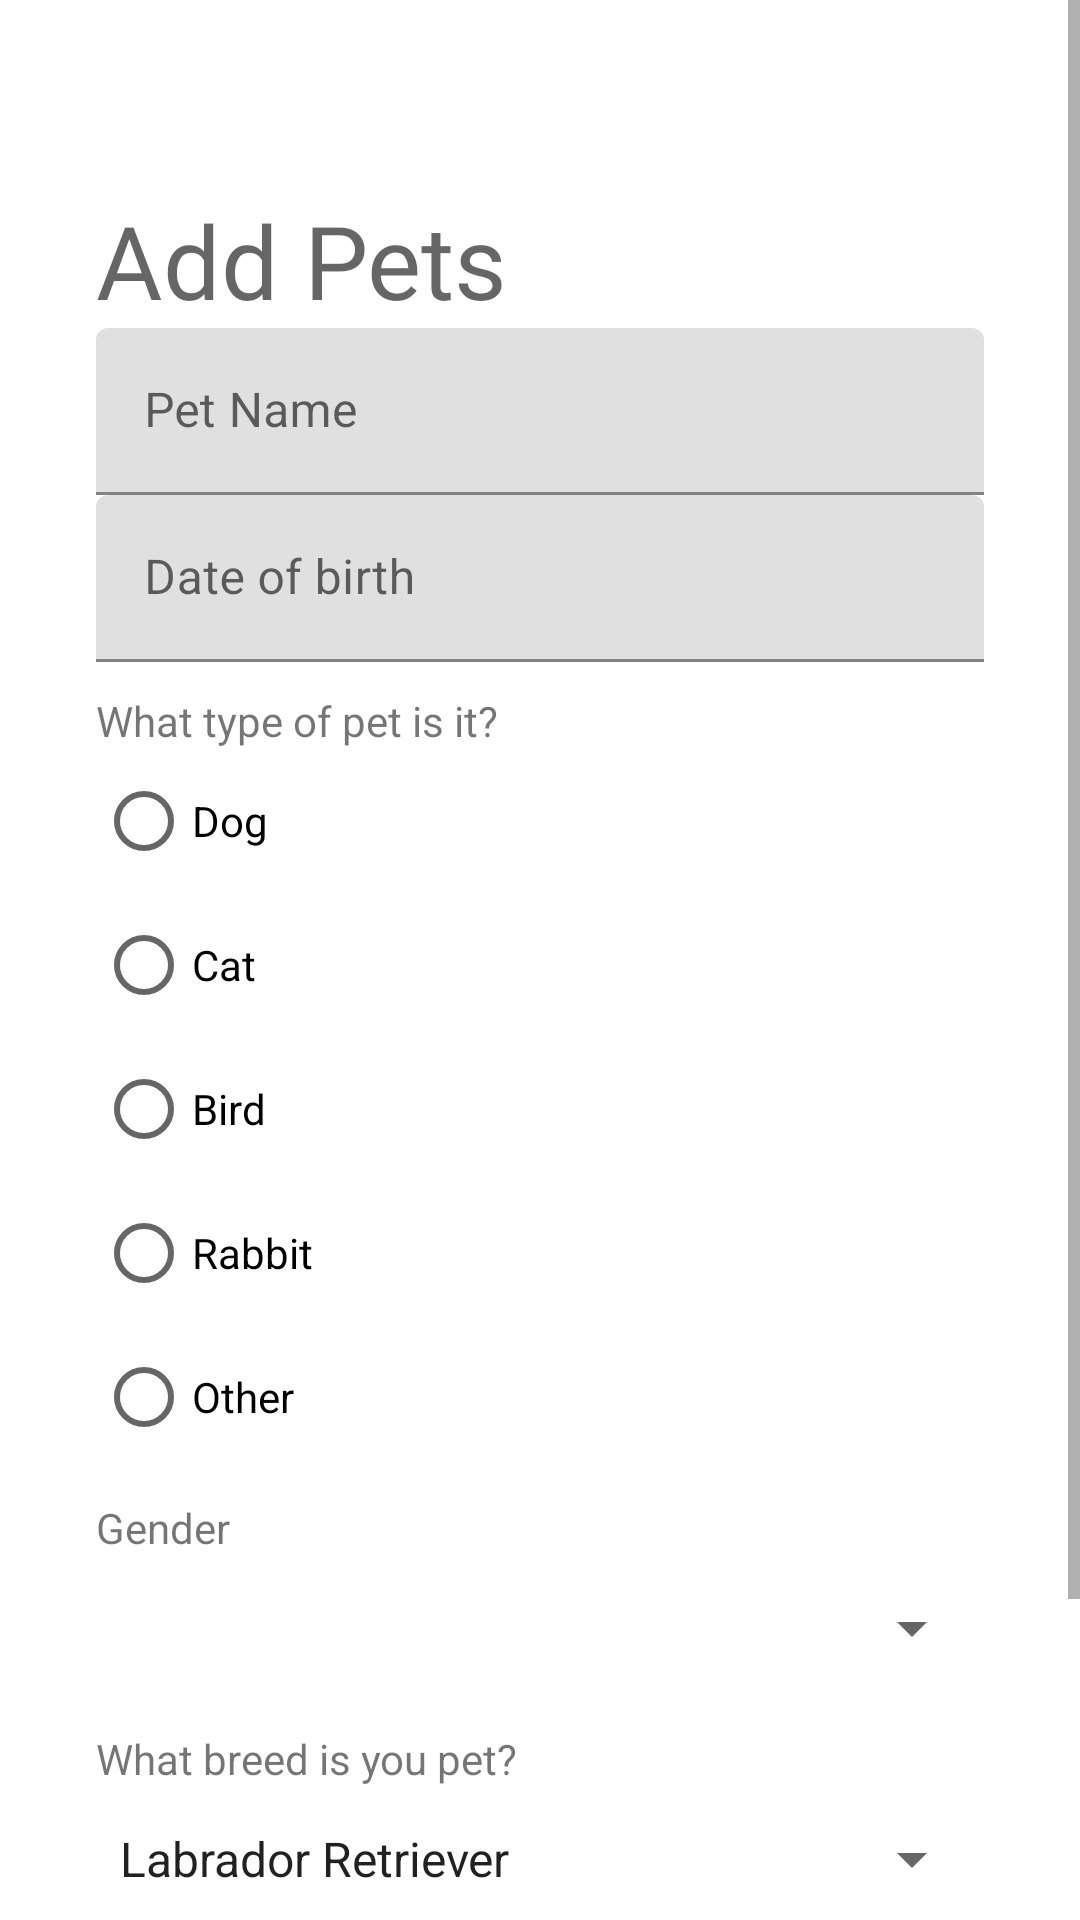

Android layout source for this screen:
<!-- AndroidManifest.xml: application theme Theme.PetPal -->
<!-- res/layout/activity_add_new_pet.xml -->
<?xml version="1.0" encoding="utf-8"?>
<androidx.constraintlayout.widget.ConstraintLayout xmlns:android="http://schemas.android.com/apk/res/android"
    xmlns:app="http://schemas.android.com/apk/res-auto"
    xmlns:tools="http://schemas.android.com/tools"
    android:layout_width="match_parent"
    android:layout_height="match_parent"
    tools:context=".ui.myPets.AddNewPetActivity">
    <ScrollView
        android:id="@+id/scrollView2"
        android:layout_width="0dp"
        android:layout_height="0dp"
        app:layout_constraintBottom_toBottomOf="parent"
        app:layout_constraintEnd_toEndOf="parent"
        app:layout_constraintHorizontal_bias="0.0"
        app:layout_constraintStart_toStartOf="parent"
        app:layout_constraintTop_toTopOf="parent"
        app:layout_constraintVertical_bias="0.0">

        <LinearLayout
            android:layout_width="match_parent"
            android:layout_height="match_parent"
            android:layout_marginLeft="32dp"
            android:layout_marginRight="32dp"
            android:orientation="vertical">


            <TextView
                android:id="@+id/textView3"
                android:layout_width="wrap_content"
                android:layout_height="wrap_content"
                android:layout_marginTop="64dp"
                android:fontFamily="@font/inter_medium"
                android:text="Add Pets"
                android:textAppearance="@style/TextAppearance.AppCompat.Display1" />

            <com.google.android.material.textfield.TextInputLayout
                android:layout_width="match_parent"
                android:layout_height="wrap_content"
                android:hint="Pet Name"
                android:id="@+id/editTextTextPetName"
                >

                <com.google.android.material.textfield.TextInputEditText
                    android:layout_width="match_parent"
                    android:layout_height="wrap_content"/>
            </com.google.android.material.textfield.TextInputLayout>



















            











            <com.google.android.material.textfield.TextInputLayout
                android:layout_width="match_parent"
                android:layout_height="wrap_content"
                android:hint="Date of birth"

                android:inputType="date"
                >

                <com.google.android.material.textfield.TextInputEditText
                    android:id="@+id/editTextDate"
                    android:allowClickWhenDisabled="true"
                    android:enabled="false"
                    android:layout_width="match_parent"
                    android:layout_height="wrap_content"/>
            </com.google.android.material.textfield.TextInputLayout>

            <TextView
                android:id="@+id/textView5"
                android:layout_width="wrap_content"
                android:layout_height="wrap_content"
                android:layout_marginTop="10dp"
                android:labelFor="@id/textView3"
                android:text="What type of pet is it?" />

            <RadioGroup
                android:id="@+id/rgTypeOfPet"
                android:layout_width="wrap_content"
                android:layout_height="wrap_content"
                android:orientation="vertical">

                <RadioButton
                    android:id="@+id/rbDog"
                    android:layout_width="wrap_content"
                    android:layout_height="wrap_content"
                    android:text="Dog"
                    />

                <RadioButton
                    android:id="@+id/rbCat"
                    android:layout_width="wrap_content"
                    android:layout_height="wrap_content"

                    android:text="Cat" />

                <RadioButton
                    android:id="@+id/rbBird"
                    android:layout_width="wrap_content"
                    android:layout_height="wrap_content"
                    android:text="Bird"

                    />

                <RadioButton
                    android:id="@+id/rbRabbit"
                    android:layout_width="wrap_content"
                    android:layout_height="wrap_content"
                    android:text="Rabbit"

                    />

                <RadioButton
                    android:id="@+id/rbOther"
                    android:layout_width="wrap_content"
                    android:layout_height="wrap_content"
                    android:text="Other" />

            </RadioGroup>

            <TextView
                android:id="@+id/textView722"
                android:layout_width="match_parent"
                android:layout_height="wrap_content"
                android:layout_marginTop="10dp"
                android:labelFor="@id/textView3"
                android:text="Gender" />

            <Spinner
                android:id="@+id/spinnerGender"
                android:layout_width="match_parent"
                android:layout_height="wrap_content"
                android:contentDescription="@string/select_pet_breed"
                android:entries="@array/pet_gender"
                android:minHeight="48dp"

                />

            <TextView
                android:id="@+id/textView6"
                android:layout_width="match_parent"
                android:layout_height="wrap_content"
                android:layout_marginTop="10dp"
                android:labelFor="@id/textView3"
                android:text="What breed is you pet?" />

            <Spinner
                android:id="@+id/spinnerBreed"
                android:layout_width="match_parent"
                android:layout_height="48dp"
                android:entries="@array/dog_breeds"
                />

            <TextView
                android:id="@+id/textView7"
                android:layout_width="match_parent"
                android:layout_height="wrap_content"
                android:layout_marginTop="10dp"
                android:labelFor="@id/textView3"
                android:text="What is the size of your pet?" />

            <Spinner
                android:id="@+id/spinnerPetSize"
                android:layout_width="match_parent"
                android:layout_height="wrap_content"
                android:contentDescription="@string/select_pet_breed"
                android:minHeight="48dp"
                android:entries="@array/pet_sizes"
                />

            <Button
                android:id="@+id/btnAddPet"
                android:layout_width="match_parent"
                android:layout_height="wrap_content"
                android:text="Add Pet" />
        </LinearLayout>
    </ScrollView>

</androidx.constraintlayout.widget.ConstraintLayout>
<!-- resources referenced by this layout -->
<resources>
  <string-array name="dog_breeds">
          <item>Labrador Retriever</item>
          <item>Bulldog</item>
          <item>Golden Retriever</item>
          <item>German Shepherd</item>
          <item>Poodle</item>
          <item>Rottweiler</item>
          <item>Boxer</item>
      </string-array>
  <string-array name="pet_sizes">
          <item>1-5kg</item>
          <item>5-10kg</item>
          <item>10-20kg</item>
          <item>20-40kg</item>
          <item>40kg+</item>
      </string-array>
  <string name="select_pet_breed">Select Pet breed</string>
  <style name="Theme.PetPal" parent="Theme.MaterialComponents.DayNight.DarkActionBar">
          
          <item name="colorPrimary">@color/purple_500</item>
          <item name="colorPrimaryVariant">@color/purple_700</item>
          <item name="colorOnPrimary">@color/white</item>
          
          <item name="colorSecondary">@color/teal_200</item>
          <item name="colorSecondaryVariant">@color/teal_700</item>
          <item name="colorOnSecondary">@color/black</item>
          
          <item name="android:statusBarColor" tools:targetApi="l">?attr/colorPrimaryVariant</item>
          
      </style>
  <color name="purple_500">#FFFF5727</color>
  <color name="purple_700">#FFFF5727</color>
  <color name="white">#FFFFFFFF</color>
  <color name="teal_200">#FF03DAC5</color>
  <color name="teal_700">#FF018786</color>
  <color name="black">#FF000000</color>
</resources>
